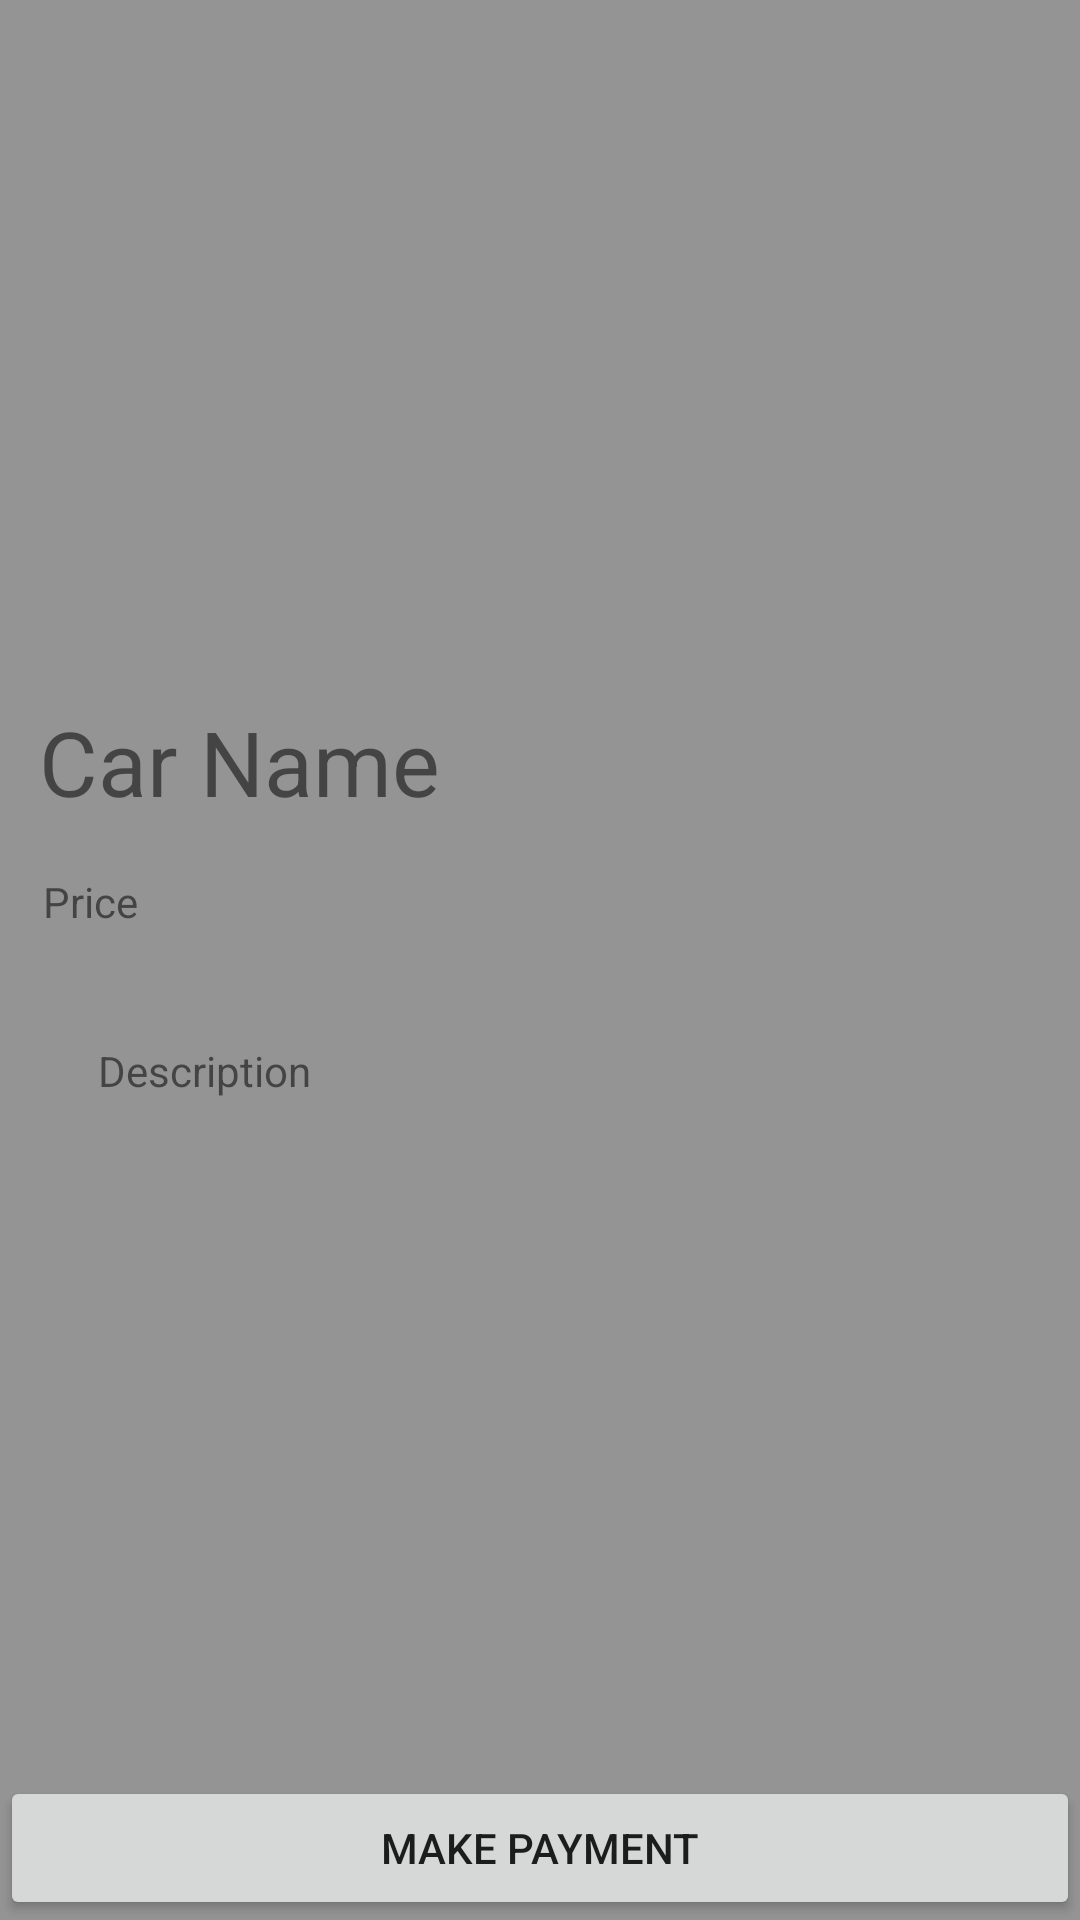

The Android layout XML behind this screen, and the referenced resources:
<!-- AndroidManifest.xml: application theme Theme.SamadVora_AndroidProject1 -->
<!-- res/layout/activity_car_display.xml -->
<?xml version="1.0" encoding="utf-8"?>
<androidx.constraintlayout.widget.ConstraintLayout xmlns:android="http://schemas.android.com/apk/res/android"
    xmlns:app="http://schemas.android.com/apk/res-auto"
    xmlns:tools="http://schemas.android.com/tools"
    android:layout_width="match_parent"
    android:layout_height="match_parent"
    tools:context=".CarDisplay"
    android:background="@color/grey">

    <TextView
        android:id="@+id/txtPrice"
        android:layout_width="wrap_content"
        android:layout_height="wrap_content"
        android:text="Price"
        app:layout_constraintBottom_toTopOf="@+id/guideline17"
        app:layout_constraintEnd_toStartOf="@+id/guideline15"
        app:layout_constraintHorizontal_bias="0.044"
        app:layout_constraintStart_toStartOf="@+id/guideline8"
        app:layout_constraintTop_toBottomOf="@+id/txtCname"
        app:layout_constraintVertical_bias="0.625" />

    <androidx.constraintlayout.widget.Guideline
        android:id="@+id/guideline8"
        android:layout_width="wrap_content"
        android:layout_height="wrap_content"
        android:orientation="vertical"
        app:layout_constraintGuide_percent="0.0" />

    <androidx.constraintlayout.widget.Guideline
        android:id="@+id/guideline15"
        android:layout_width="wrap_content"
        android:layout_height="wrap_content"
        android:orientation="vertical"
        app:layout_constraintGuide_percent="1.0" />

    <androidx.constraintlayout.widget.Guideline
        android:id="@+id/guideline16"
        android:layout_width="wrap_content"
        android:layout_height="wrap_content"
        android:orientation="horizontal"
        app:layout_constraintGuide_percent="0.31" />

    <androidx.constraintlayout.widget.Guideline
        android:id="@+id/guideline17"
        android:layout_width="wrap_content"
        android:layout_height="wrap_content"
        android:orientation="horizontal"
        app:layout_constraintGuide_percent="0.5" />

    <androidx.constraintlayout.widget.Guideline
        android:id="@+id/guideline18"
        android:layout_width="wrap_content"
        android:layout_height="wrap_content"
        android:orientation="horizontal"
        app:layout_constraintGuide_percent="0.5" />

    <androidx.constraintlayout.widget.Guideline
        android:id="@+id/guideline19"
        android:layout_width="wrap_content"
        android:layout_height="wrap_content"
        android:orientation="horizontal"
        app:layout_constraintGuide_percent="0.73" />

    <ImageView
        android:id="@+id/CImages"
        android:layout_width="wrap_content"
        android:layout_height="wrap_content"
        app:layout_constraintBottom_toTopOf="@+id/guideline16"
        app:layout_constraintEnd_toStartOf="@+id/guideline15"
        app:layout_constraintStart_toStartOf="@+id/guideline8"
        app:layout_constraintTop_toTopOf="parent"
        app:srcCompat="@drawable/ic_launcher_foreground" />


    <Button
        android:id="@+id/btnBuy"
        android:layout_width="match_parent"
        android:layout_height="wrap_content"
        android:text="Make Payment"
        app:layout_constraintBottom_toBottomOf="parent"
        app:layout_constraintEnd_toStartOf="@+id/guideline15"
        app:layout_constraintHorizontal_bias="0.0"
        app:layout_constraintStart_toStartOf="@+id/guideline8"
        app:layout_constraintTop_toTopOf="@+id/guideline19"
        app:layout_constraintVertical_bias="1.0" />

    <TextView
        android:id="@+id/txtCname"
        android:layout_width="wrap_content"
        android:layout_height="wrap_content"
        android:text="Car Name"
        android:textSize="30sp"
        app:layout_constraintBottom_toTopOf="@+id/guideline17"
        app:layout_constraintEnd_toStartOf="@+id/guideline15"
        app:layout_constraintHorizontal_bias="0.057"
        app:layout_constraintStart_toStartOf="@+id/guideline8"
        app:layout_constraintTop_toTopOf="@+id/guideline16"
        app:layout_constraintVertical_bias="0.434" />


    <TextView
        android:id="@+id/txtdesc"
        android:layout_width="wrap_content"
        android:layout_height="wrap_content"
        android:text="Description"
        app:layout_constraintBottom_toTopOf="@+id/guideline19"
        app:layout_constraintEnd_toStartOf="@+id/guideline15"
        app:layout_constraintHorizontal_bias="0.113"
        app:layout_constraintStart_toStartOf="@+id/guideline8"
        app:layout_constraintTop_toTopOf="@+id/guideline18"
        app:layout_constraintVertical_bias="0.214" />

</androidx.constraintlayout.widget.ConstraintLayout>
<!-- resources referenced by this layout -->
<resources>
  <color name="grey">#949494</color>
  <style name="Theme.SamadVora_AndroidProject1" parent="Theme.MaterialComponents.DayNight.DarkActionBar">
          
          <item name="colorPrimary">@color/purple_500</item>
          <item name="colorPrimaryVariant">@color/purple_700</item>
          <item name="colorOnPrimary">@color/white</item>
          
          <item name="colorSecondary">@color/teal_200</item>
          <item name="colorSecondaryVariant">@color/teal_700</item>
          <item name="colorOnSecondary">@color/black</item>
          
          <item name="android:statusBarColor" tools:targetApi="l">?attr/colorPrimaryVariant</item>
          
      </style>
  <color name="purple_500">#FF6200EE</color>
  <color name="purple_700">#FF3700B3</color>
  <color name="white">#FFFFFFFF</color>
  <color name="teal_200">#FF03DAC5</color>
  <color name="teal_700">#FF018786</color>
  <color name="black">#FF000000</color>
</resources>
